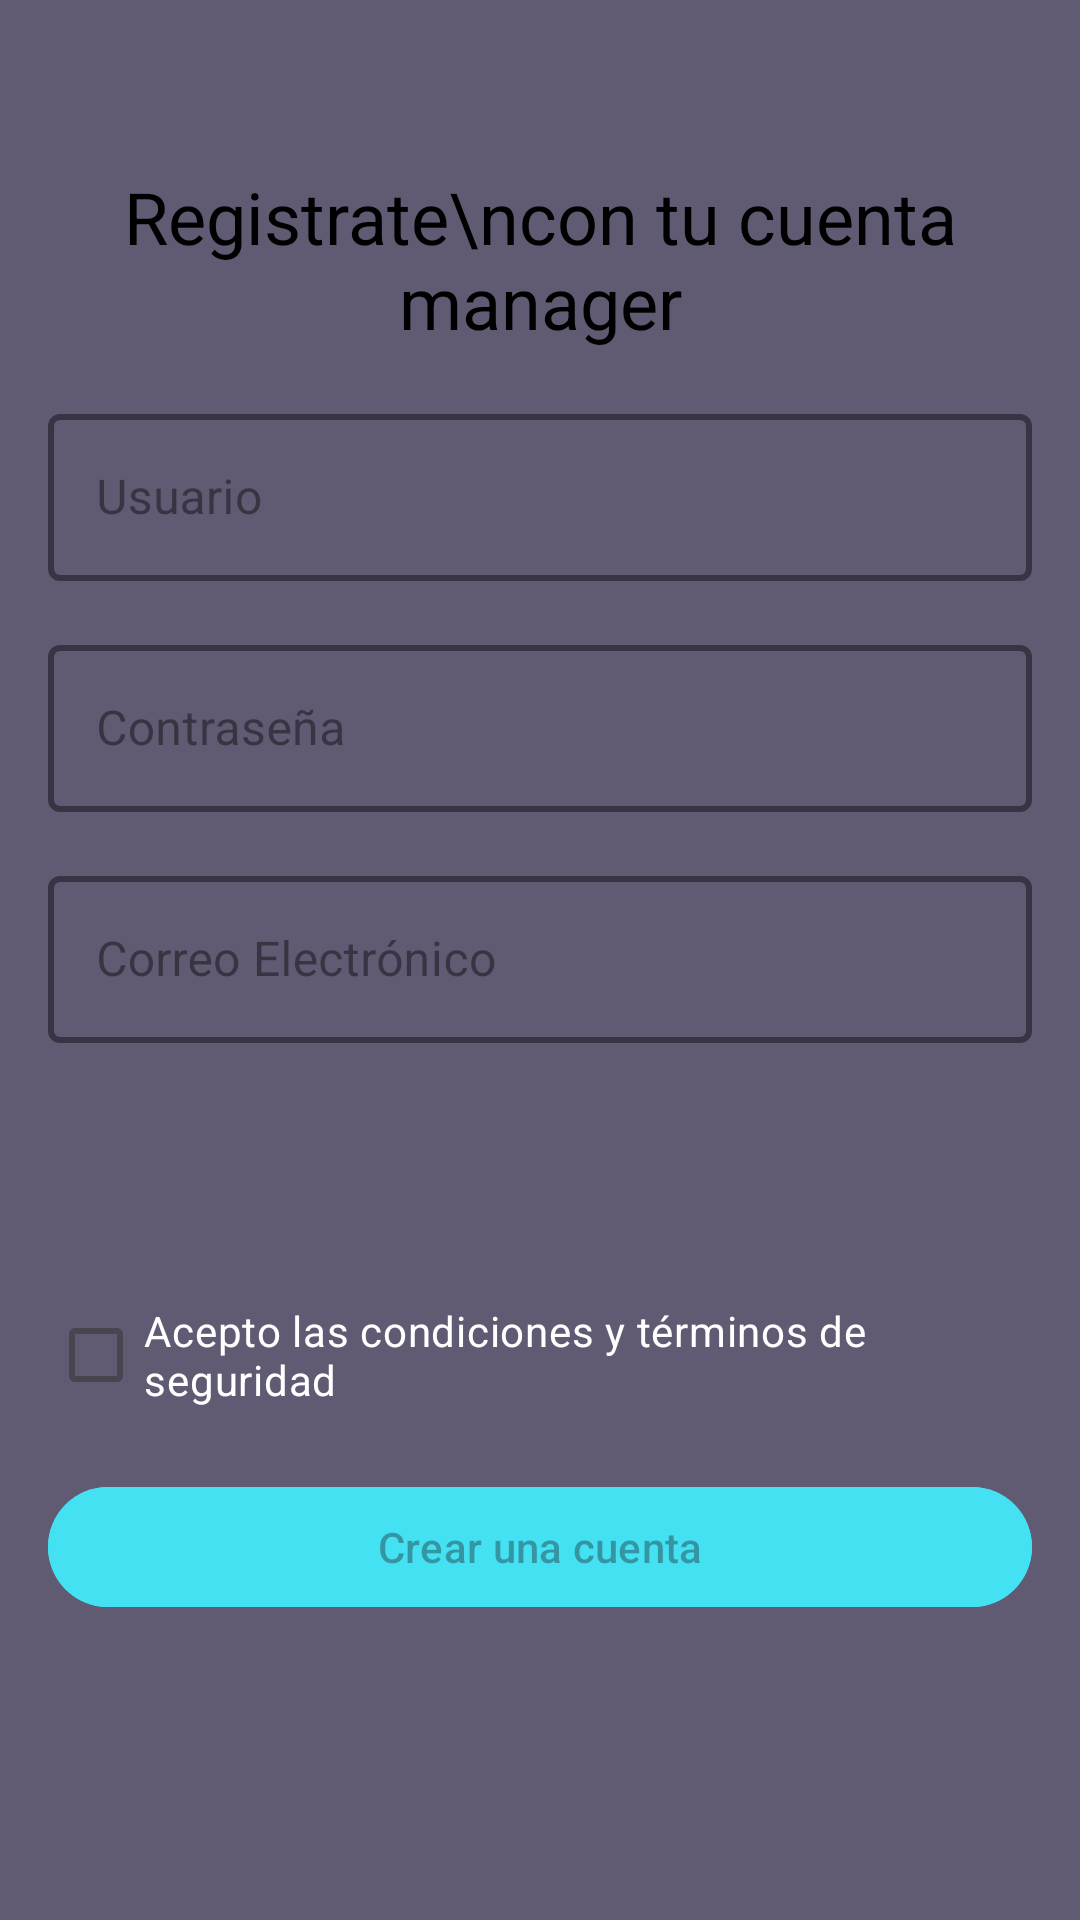

This screen was rendered from an Android layout file. Write that file and the resources it references.
<!-- AndroidManifest.xml: application theme Theme.LigaManagerMobile.NoActionBar -->
<!-- res/layout/activity_register.xml -->
<?xml version="1.0" encoding="utf-8"?>
<RelativeLayout xmlns:android="http://schemas.android.com/apk/res/android"
    xmlns:app="http://schemas.android.com/apk/res-auto"
    xmlns:tools="http://schemas.android.com/tools"
    android:layout_width="match_parent"
    android:layout_height="match_parent"
    android:padding="16dp"
    android:background="@color/LigaManager"
    tools:context=".RegisterActivity">

    
    <TextView
        android:id="@+id/textView"
        android:layout_width="match_parent"
        android:layout_height="wrap_content"
        android:layout_marginTop="40dp"
        android:text="Registrate\ncon tu cuenta manager"
        android:textSize="24sp"
        android:textColor="@color/black"
        android:gravity="center"
        android:paddingHorizontal="16dp"/>

    
    <com.google.android.material.textfield.TextInputLayout
        android:id="@+id/textInputLayoutUsername"
        android:layout_width="match_parent"
        android:layout_height="wrap_content"
        android:layout_below="@id/textView"
        android:layout_marginTop="16dp"
        style="@style/Widget.TextInputLayout.BlackOutlineBox">

        <com.google.android.material.textfield.TextInputEditText
            android:id="@+id/editTextUsername"
            android:layout_width="match_parent"
            android:layout_height="wrap_content"
            android:hint="Usuario"
            android:inputType="textEmailAddress"
            android:textColor="@color/black"
            android:textColorHint="@color/black" />
    </com.google.android.material.textfield.TextInputLayout>

    
    <com.google.android.material.textfield.TextInputLayout
        android:id="@+id/textInputLayoutPassword"
        android:layout_width="match_parent"
        android:layout_height="wrap_content"
        android:layout_below="@id/textInputLayoutUsername"
        android:layout_marginTop="16dp"
        style="@style/Widget.TextInputLayout.BlackOutlineBox">

        <com.google.android.material.textfield.TextInputEditText
            android:id="@+id/editTextPassword"
            android:layout_width="match_parent"
            android:layout_height="wrap_content"
            android:hint="Contraseña"
            android:inputType="textPassword"
            android:textColor="@color/black"
            android:textColorHint="@color/black" />
    </com.google.android.material.textfield.TextInputLayout>

    
    <com.google.android.material.textfield.TextInputLayout
        android:id="@+id/textInputLayoutEmail"
        android:layout_width="match_parent"
        android:layout_height="wrap_content"
        android:layout_below="@id/textInputLayoutPassword"
        android:layout_marginTop="16dp"
        style="@style/Widget.TextInputLayout.BlackOutlineBox">

        <com.google.android.material.textfield.TextInputEditText
            android:id="@+id/editTextCorreo"
            android:layout_width="match_parent"
            android:layout_height="wrap_content"
            android:hint="Correo Electrónico"
            android:inputType="textEmailAddress"
            android:textColor="@color/black"
            android:textColorHint="@color/black" />
    </com.google.android.material.textfield.TextInputLayout>

    
    <com.google.android.material.textfield.TextInputLayout
        android:id="@+id/textInputLayoutAge"
        android:layout_width="match_parent"
        android:layout_height="wrap_content"
        android:layout_below="@id/textInputLayoutEmail"
        android:layout_marginTop="16dp"
        style="@style/Widget.TextInputLayout.BlackOutlineBox">

        <Spinner
            android:id="@+id/spinnerAge"
            android:layout_width="match_parent"
            android:layout_height="wrap_content"
            android:minHeight="48dp"
            android:padding="8dp"
            android:background="@null"/>
    </com.google.android.material.textfield.TextInputLayout>

    
    <CheckBox
        android:id="@+id/checkBoxTerms"
        android:layout_width="wrap_content"
        android:layout_height="wrap_content"
        android:layout_below="@id/textInputLayoutAge"
        android:layout_marginTop="16dp"
        android:text="Acepto las condiciones y términos de seguridad"
        android:textColor="@color/white"/> 

    
    <com.google.android.material.button.MaterialButton
        android:id="@+id/buttonRegister"
        android:layout_width="match_parent"
        android:layout_height="wrap_content"
        android:layout_below="@id/checkBoxTerms"
        android:layout_marginTop="16dp"
        android:text="Crear una cuenta"
        android:backgroundTint="@color/button_login"
        android:enabled="false"/> 

</RelativeLayout>
<!-- resources referenced by this layout -->
<resources>
  <color name="LigaManager">#615A73</color>
  <color name="black">#FF000000</color>
  <color name="button_login">#44E1F2</color>
  <color name="white">#FFFFFFFF</color>
  <style name="Widget.TextInputLayout.BlackOutlineBox" parent="Widget.MaterialComponents.TextInputLayout.OutlinedBox">
          <item name="boxStrokeColor">@color/black</item>
          <item name="boxStrokeWidth">2dp</item>
          <item name="boxBackgroundColor">@android:color/transparent</item>
      </style>
  <style name="Theme.LigaManagerMobile.NoActionBar">
          <item name="windowActionBar">false</item>
          <item name="windowNoTitle">true</item>
      </style>
</resources>
